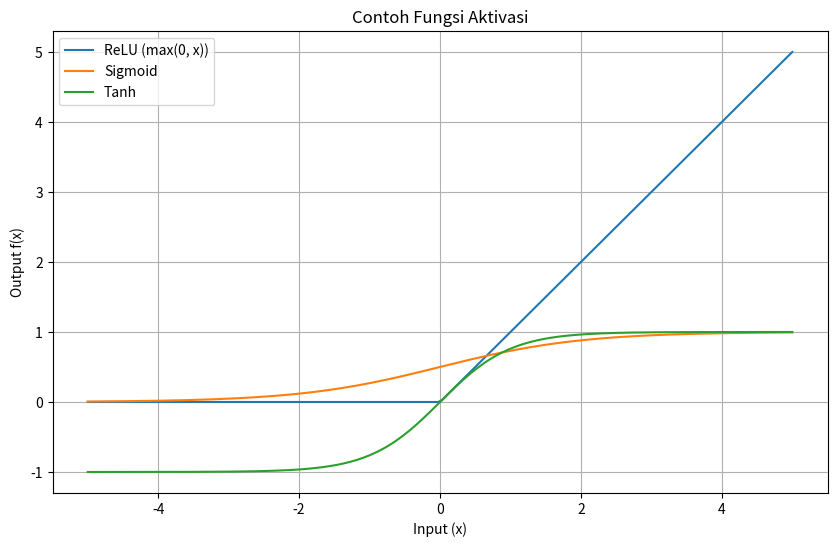

Write the Python code that produced this figure.
import numpy as np
import matplotlib.pyplot as plt

x = np.linspace(-5, 5, 200)

# Fungsi aktivasi yang umum
def relu(x):
    return np.maximum(0, x)

def sigmoid(x):
    return 1 / (1 + np.exp(-x))

def tanh(x):
    return np.tanh(x)

plt.figure(figsize=(10, 6))
plt.plot(x, relu(x), label="ReLU (max(0, x))")
plt.plot(x, sigmoid(x), label="Sigmoid")
plt.plot(x, tanh(x), label="Tanh")
plt.title("Contoh Fungsi Aktivasi")
plt.xlabel("Input (x)")
plt.ylabel("Output f(x)")
plt.legend()
plt.grid(True)
plt.show()